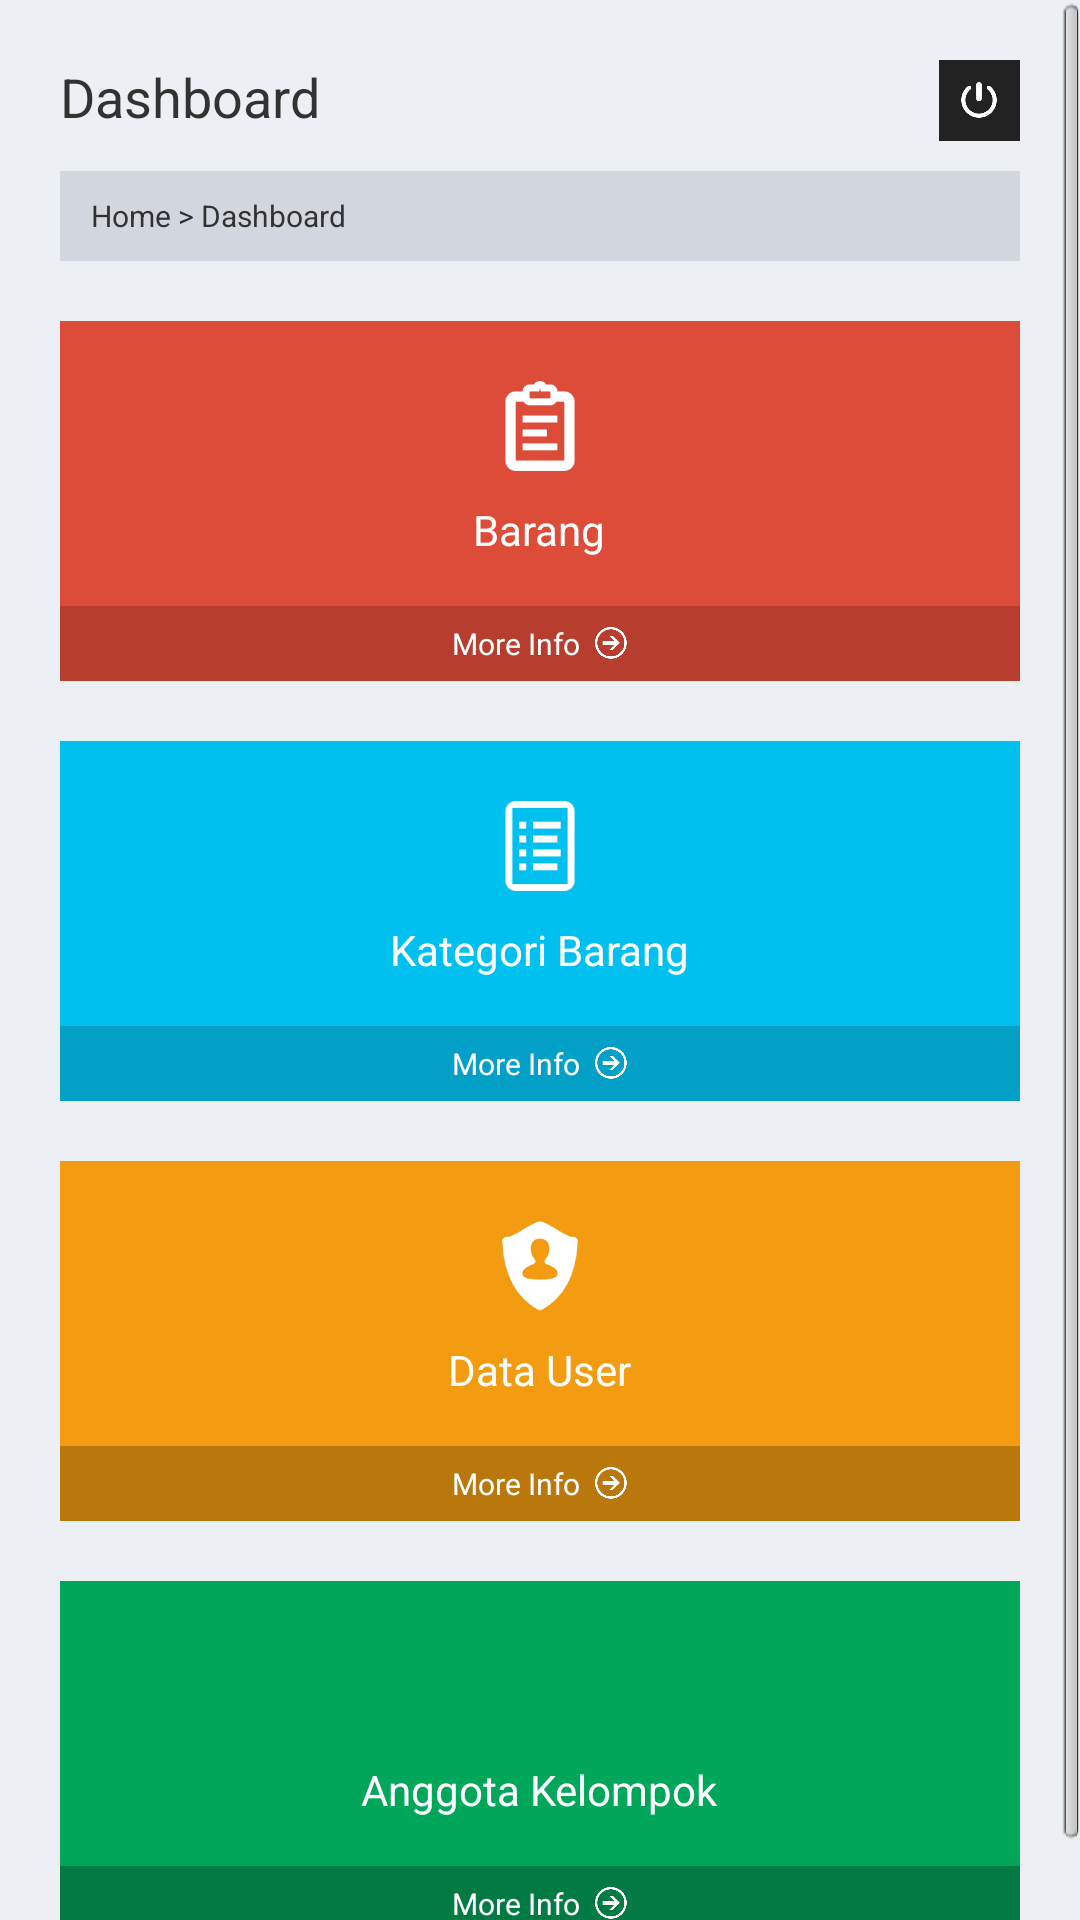

Reconstruct the res/layout file that produces this screen, plus the resources it refers to.
<!-- AndroidManifest.xml: application theme AppTheme -->
<!-- res/layout/activity_dashboard.xml -->
<ScrollView xmlns:android="http://schemas.android.com/apk/res/android"
    xmlns:tools="http://schemas.android.com/tools"
    android:layout_width="match_parent"
    android:layout_height="match_parent"
    android:background="#ecf0f5"
    tools:context=".Dashboard" >
    
    
    
     <LinearLayout
	    android:id="@+id/atas"
	    android:layout_width="fill_parent"
	    android:layout_height="fill_parent"
	    android:orientation="vertical"
	    android:padding="20dp"
	    android:layout_marginBottom="25dp"
	   >
        <RelativeLayout 
        android:layout_width="match_parent"
        android:layout_height="wrap_content">
	        <TextView
	                android:id="@+id/textView1"
	                android:layout_width="wrap_content"
	                android:layout_height="wrap_content"
	                android:text="Dashboard" 
	                android:textSize="18sp"
	                />
		    <RelativeLayout 
		        android:onClick="Logout"
		      	android:layout_alignParentRight="true"
		        android:layout_width="27dp"
		        android:layout_height="27dp"
		        android:background="#222">
		        <ImageView 
		            android:layout_width="12dp"
		            android:layout_height="12dp"
		            android:src="@drawable/shutdown"
		            android:layout_centerHorizontal="true"
		            android:layout_centerVertical="true"/>
		    </RelativeLayout>
    	</RelativeLayout>
	    
	    <LinearLayout
                android:layout_marginTop="10dp"
                android:layout_below="@+id/textView1"
                android:layout_width="match_parent"
                android:layout_height="30dp" 
                android:background="#d2d6de"
                android:padding="8dp">
                
                <TextView
                android:layout_width="wrap_content"
                android:layout_height="wrap_content"
                android:text=" Home > Dashboard" 
              	android:textSize="10sp"
                />
        </LinearLayout>
        
	    <RelativeLayout
	        android:layout_marginTop="20dp"
                android:onClick="TampilBarang"
                android:id="@+id/linearLayout1"
                android:orientation="vertical"
                android:layout_width="match_parent"
                android:layout_height="120dp" 
                android:background="#dd4b39"
                
                >
                <ImageView
                    android:id="@+id/imageView1"
                    android:layout_marginTop="20dp" 
                    android:layout_centerHorizontal="true"
                    android:layout_width="30dp"
                    android:layout_height="30dp"
                    android:src="@drawable/cllipboard"/>
				<TextView
				    android:layout_below="@+id/imageView1"  
				    android:layout_marginTop="10dp"
				    android:layout_width="wrap_content"
				    android:layout_height="wrap_content"
				   android:layout_centerHorizontal="true"
				   android:layout_centerVertical="true"
				    android:text="Barang"
				    android:textSize="14sp"
				    android:textColor="#FFF"
				    />
                <LinearLayout
                    android:onClick="TampilBarang"
                    android:id="@+id/halamanBarang"
                    android:layout_width="match_parent"
                    android:layout_height="25dp"
                    android:background="#b73e2f"
                    android:gravity="center"
                    android:layout_alignParentBottom="true" >
                    
                    <TextView 
                        android:layout_width="wrap_content"
                        android:layout_height="wrap_content"
                        android:text="More Info"
                        android:textColor="#FFF"
                        android:textSize="10sp"
                        />
                    <ImageView 
                        android:layout_marginLeft="5dp"
                        android:layout_width="11dp"
                        android:layout_height="11dp"
                        android:src="@drawable/right"/>
                </LinearLayout>

         	</RelativeLayout>
        	
	    	<RelativeLayout
         	     android:onClick="TampilKategori"
         	     android:layout_below="@+id/linearLayout1"
         	     android:id="@+id/linearLayout2"
         	     android:layout_marginTop="20dp"
         	     android:orientation="vertical"
                android:layout_width="match_parent"
                android:layout_height="120dp" 
                android:background="#00c0ef"
               >
                <ImageView
                    android:id="@+id/imageView2"
                    android:layout_marginTop="20dp" 
                    android:layout_centerHorizontal="true"
                    android:layout_width="30dp"
                    android:layout_height="30dp"
                    android:src="@drawable/list"/>
				<TextView
				    android:layout_below="@+id/imageView2"  
				    android:layout_marginTop="10dp"
				    android:layout_width="wrap_content"
				    android:layout_height="wrap_content"
				   android:layout_centerHorizontal="true"
				   android:layout_centerVertical="true"
				    android:text="Kategori Barang"
				    android:textSize="14sp"
				    android:textColor="#FFF"
				    />
         	    <LinearLayout
         	        android:onClick="TampilKategori"
         	        android:id="@+id/halamanKategori"
                    android:layout_width="match_parent"
                    android:layout_height="25dp"
                    android:background="#029fc6"
                    android:gravity="center"
                    android:layout_alignParentBottom="true" >
                    
                    <TextView 
                        android:layout_width="wrap_content"
                        android:layout_height="wrap_content"
                        android:text="More Info"
                        android:textColor="#FFF"
                        android:textSize="10sp"
                        />
                    <ImageView 
                        android:layout_marginLeft="5dp"
                        android:layout_width="11dp"
                        android:layout_height="11dp"
                        android:src="@drawable/right"/>
                </LinearLayout> 
         	    
         	</RelativeLayout>
         	
	    	<RelativeLayout
         	    android:onClick="TampilUser"
         	     android:layout_below="@+id/linearLayout2"
         	     android:id="@+id/linearLayout3"
         	     android:layout_marginTop="20dp"
         	     android:orientation="vertical"
                android:layout_width="match_parent"
                android:layout_height="120dp" 
                android:background="#f39c12"
                >
         	    <ImageView
                    android:id="@+id/imageView3"
                    android:layout_marginTop="20dp" 
                    android:layout_centerHorizontal="true"
                    android:layout_width="30dp"
                    android:layout_height="30dp"
                    android:src="@drawable/user_shield"/>
				<TextView
				    android:layout_below="@+id/imageView3"  
				    android:layout_marginTop="10dp"
				    android:layout_width="wrap_content"
				    android:layout_height="wrap_content"
				   android:layout_centerHorizontal="true"
				   android:layout_centerVertical="true"
				    android:text="Data User"
				    android:textSize="14sp"
				    android:textColor="#FFF"
				    />
         	    <LinearLayout
         	        android:onClick="TampilUser"
         	        android:id="@+id/halamanTeam"
                    android:layout_width="match_parent"
                    android:layout_height="25dp"
                    android:background="#ba770c"
                    android:gravity="center"
                    android:layout_alignParentBottom="true" >
                    
                    <TextView 
                        android:layout_width="wrap_content"
                        android:layout_height="wrap_content"
                        android:text="More Info"
                        android:textColor="#FFF"
                        android:textSize="10sp"
                        />
                    <ImageView 
                        android:layout_marginLeft="5dp"
                        android:layout_width="11dp"
                        android:layout_height="11dp"
                        android:src="@drawable/right"/>
                </LinearLayout>
         	    
         	</RelativeLayout>	
	    
         	<RelativeLayout
         	    android:onClick="TampilTeam"
         	     android:layout_below="@+id/linearLayout2"
         	     android:id="@+id/linearLayout3"
         	     android:layout_marginTop="20dp"
         	     android:orientation="vertical"
                android:layout_width="match_parent"
                android:layout_height="120dp" 
                android:background="#00a65a"
                >
         	    <ImageView
                    android:id="@+id/imageView3"
                    android:layout_marginTop="20dp" 
                    android:layout_centerHorizontal="true"
                    android:layout_width="30dp"
                    android:layout_height="30dp"
                    android:src="@drawable/contact"/>
				<TextView
				    android:layout_below="@+id/imageView3"  
				    android:layout_marginTop="10dp"
				    android:layout_width="wrap_content"
				    android:layout_height="wrap_content"
				   android:layout_centerHorizontal="true"
				   android:layout_centerVertical="true"
				    android:text="Anggota Kelompok"
				    android:textSize="14sp"
				    android:textColor="#FFF"
				    />
         	    <LinearLayout
         	        android:onClick="TampilTeam"
         	        android:id="@+id/halamanTeam"
                    android:layout_width="match_parent"
                    android:layout_height="25dp"
                    android:background="#017a43"
                    android:gravity="center"
                    android:layout_alignParentBottom="true" >
                    
                    <TextView 
                        android:layout_width="wrap_content"
                        android:layout_height="wrap_content"
                        android:text="More Info"
                        android:textColor="#FFF"
                        android:textSize="10sp"
                        />
                    <ImageView 
                        android:layout_marginLeft="5dp"
                        android:layout_width="11dp"
                        android:layout_height="11dp"
                        android:src="@drawable/right"/>
                </LinearLayout>
         	    
         	</RelativeLayout>
	   
    </LinearLayout> 

</ScrollView>
<!-- resources referenced by this layout -->
<resources>
  <!-- drawable cllipboard: png bitmap (drawable-mdpi, 1435 bytes) -->
  <!-- drawable list: png bitmap (drawable-mdpi, 1163 bytes) -->
  <!-- drawable right: png bitmap (drawable-mdpi, 3485 bytes) -->
  <!-- drawable shutdown: png bitmap (drawable-mdpi, 3062 bytes) -->
  <!-- drawable user_shield: png bitmap (drawable-mdpi, 2741 bytes) -->
  <style name="AppTheme" parent="AppBaseTheme">
          
      </style>
  <style name="AppBaseTheme" parent="android:Theme.Light">
          
      </style>
</resources>
